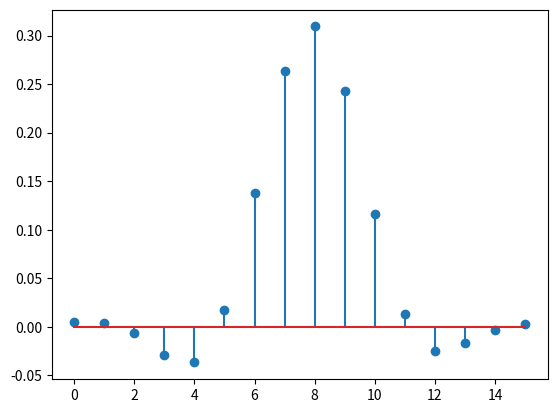
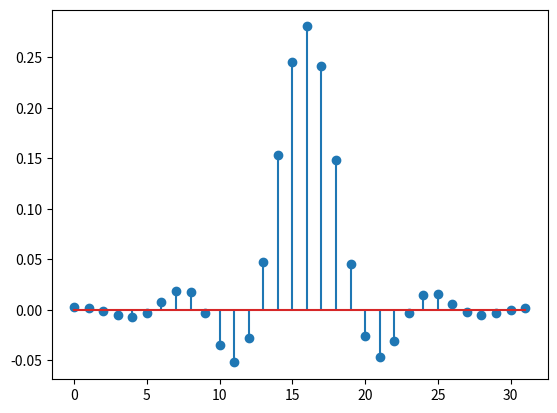
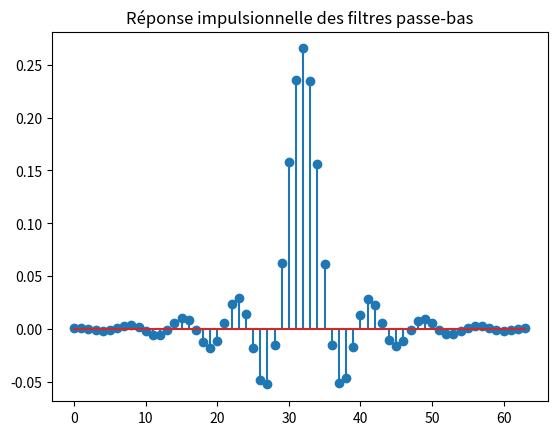

Recreate these plots in Python, in order.
import matplotlib.pyplot as plt
import numpy as np
from scipy import signal
import scipy.fft as fft

fc = 2000
fe = 16000

N1 = 16
N2 = 32
N3 = 64

def k_calc(N):
    K = 2*N*fc/fe + 1
    print(K)
    return K

K1 = k_calc(N1)
K2 = k_calc(N2)
K3 = k_calc(N3)

def h_calc(N, K):
    h = np.zeros(N)
    h[0] = K/N
    for k in range(1, N):
        h[k] = (1/N) * (np.sin(np.pi*k*K/N) / np.sin(np.pi*k/N))
    return h

h1 = h_calc(N1, K1)
h2 = h_calc(N2, K2) 
h3 = h_calc(N3, K3)

h1_shift = fft.fftshift(h1) * np.hamming(len(h1))
h2_shift = fft.fftshift(h2) * np.hamming(len(h2))
h3_shift = fft.fftshift(h3) * np.hamming(len(h3))


plt.figure()
plt.stem(range(len(h1_shift)), h1_shift, label='N=16')
plt.figure()
plt.stem(range(len(h2_shift)), h2_shift, label='N=32')
plt.figure()
plt.stem(range(len(h3_shift)), h3_shift, label='N=64')
plt.title("Réponse impulsionnelle des filtres passe-bas")
plt.show()